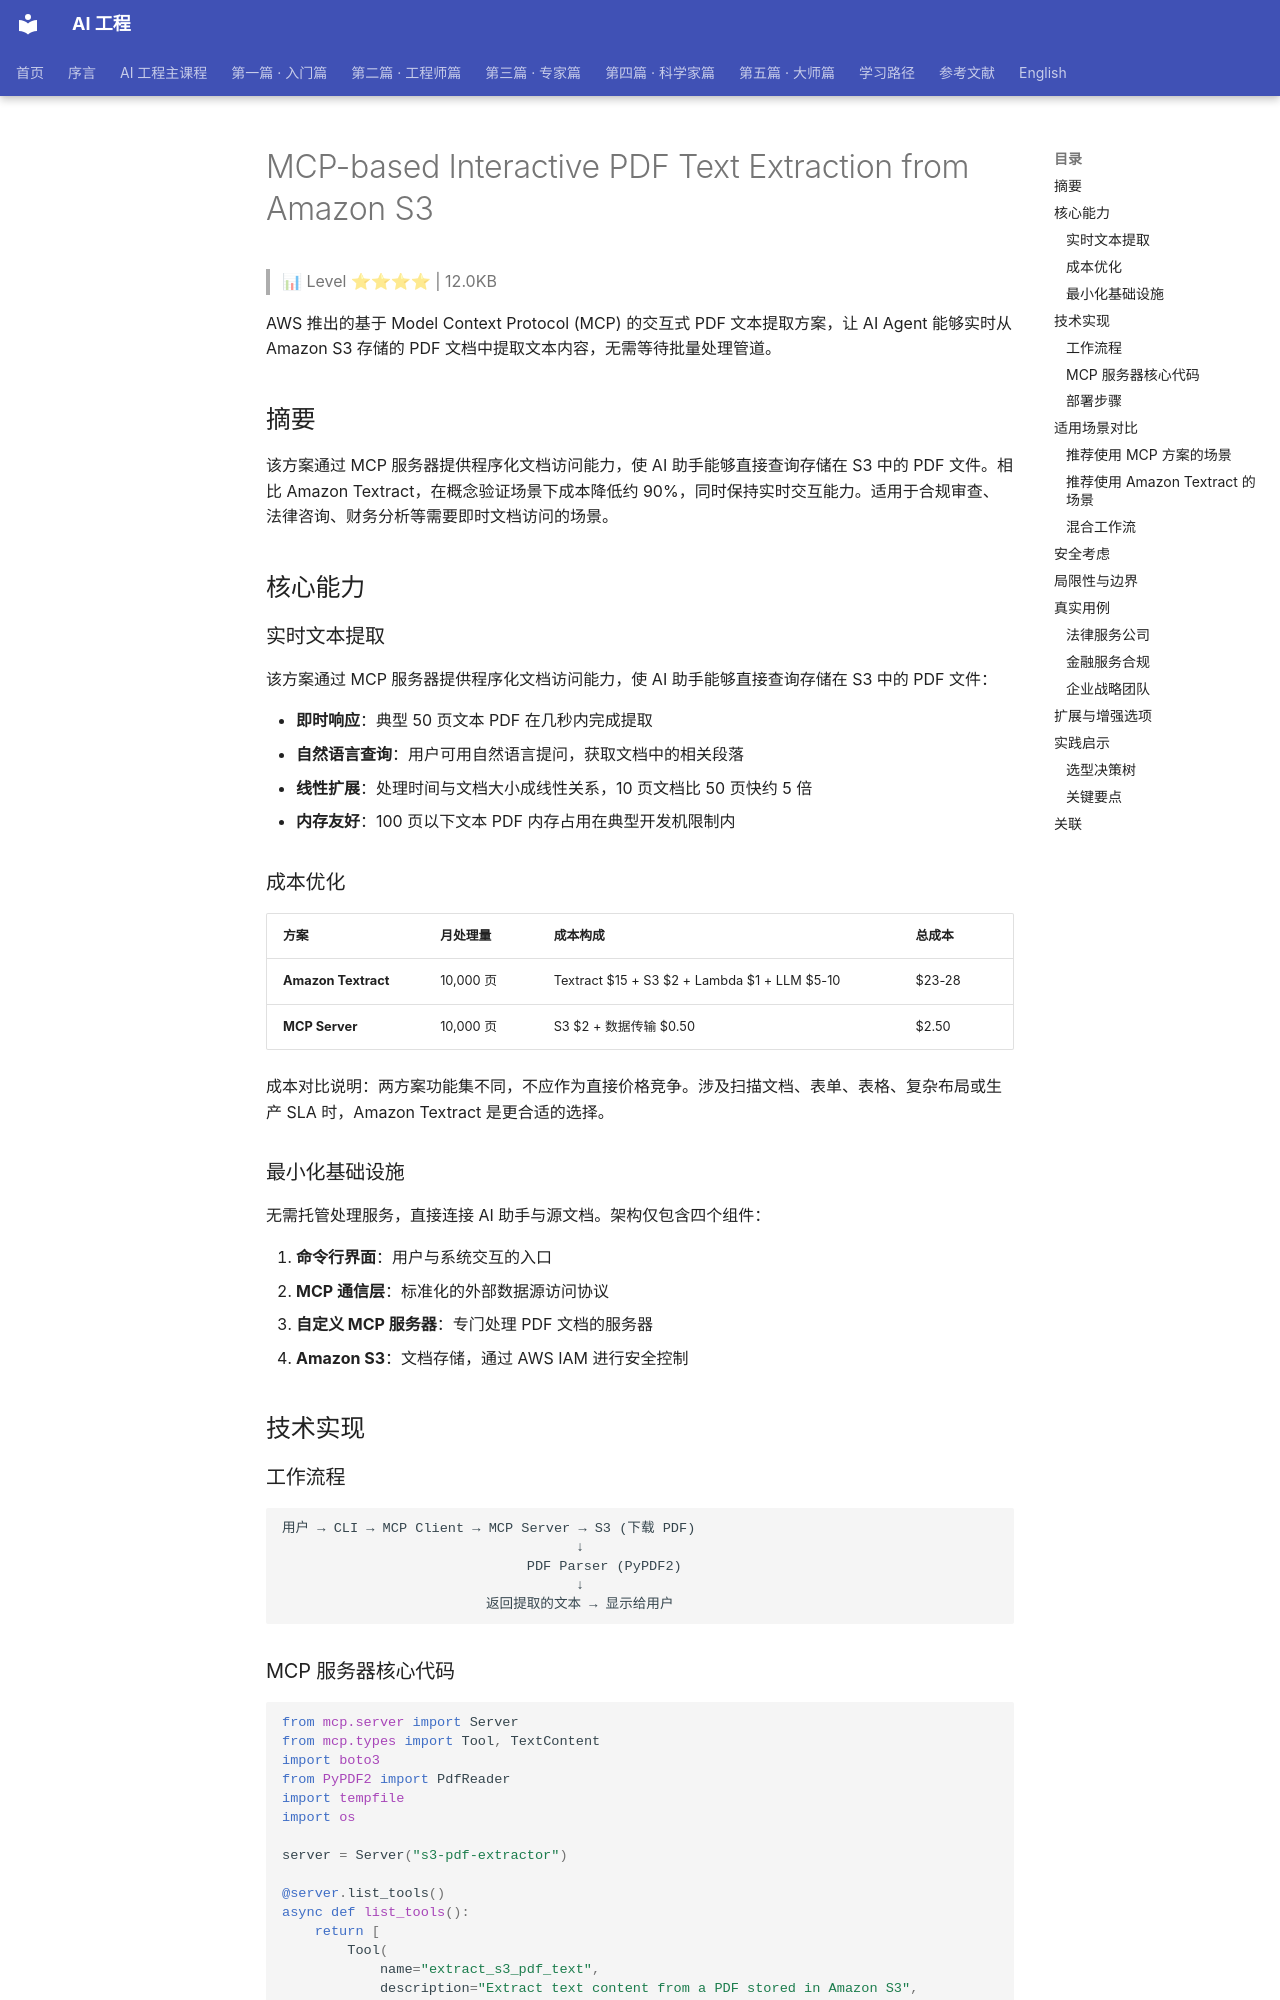

repository: QianJinGuo/wiki-book · page: ch07/038-mcp-based-interactive-pdf-text-extraction-from-amazon-s3.html · generator: mkdocs

# MCP-based Interactive PDF Text Extraction from Amazon S3

> 📊 Level ⭐⭐⭐⭐ | 12.0KB

AWS 推出的基于 Model Context Protocol (MCP) 的交互式 PDF 文本提取方案，让 AI Agent 能够实时从 Amazon S3 存储的 PDF 文档中提取文本内容，无需等待批量处理管道。

## 摘要

该方案通过 MCP 服务器提供程序化文档访问能力，使 AI 助手能够直接查询存储在 S3 中的 PDF 文件。相比 Amazon Textract，在概念验证场景下成本降低约 90%，同时保持实时交互能力。适用于合规审查、法律咨询、财务分析等需要即时文档访问的场景。

## 核心能力

### 实时文本提取

该方案通过 MCP 服务器提供程序化文档访问能力，使 AI 助手能够直接查询存储在 S3 中的 PDF 文件：

- **即时响应**：典型 50 页文本 PDF 在几秒内完成提取
- **自然语言查询**：用户可用自然语言提问，获取文档中的相关段落
- **线性扩展**：处理时间与文档大小成线性关系，10 页文档比 50 页快约 5 倍
- **内存友好**：100 页以下文本 PDF 内存占用在典型开发机限制内

### 成本优化

| 方案 | 月处理量 | 成本构成 | 总成本 |
|------|----------|----------|--------|
| **Amazon Textract** | 10,000 页 | Textract $15 + S3 $2 + Lambda $1 + LLM $5-10 | $23-28 |
| **MCP Server** | 10,000 页 | S3 $2 + 数据传输 $0.50 | $2.50 |

成本对比说明：两方案功能集不同，不应作为直接价格竞争。涉及扫描文档、表单、表格、复杂布局或生产 SLA 时，Amazon Textract 是更合适的选择。

### 最小化基础设施

无需托管处理服务，直接连接 AI 助手与源文档。架构仅包含四个组件：

1. **命令行界面**：用户与系统交互的入口
2. **MCP 通信层**：标准化的外部数据源访问协议
3. **自定义 MCP 服务器**：专门处理 PDF 文档的服务器
4. **Amazon S3**：文档存储，通过 AWS IAM 进行安全控制

## 技术实现

### 工作流程

```
用户 → CLI → MCP Client → MCP Server → S3 (下载 PDF)
                                    ↓
                              PDF Parser (PyPDF2)
                                    ↓
                         返回提取的文本 → 显示给用户
```
